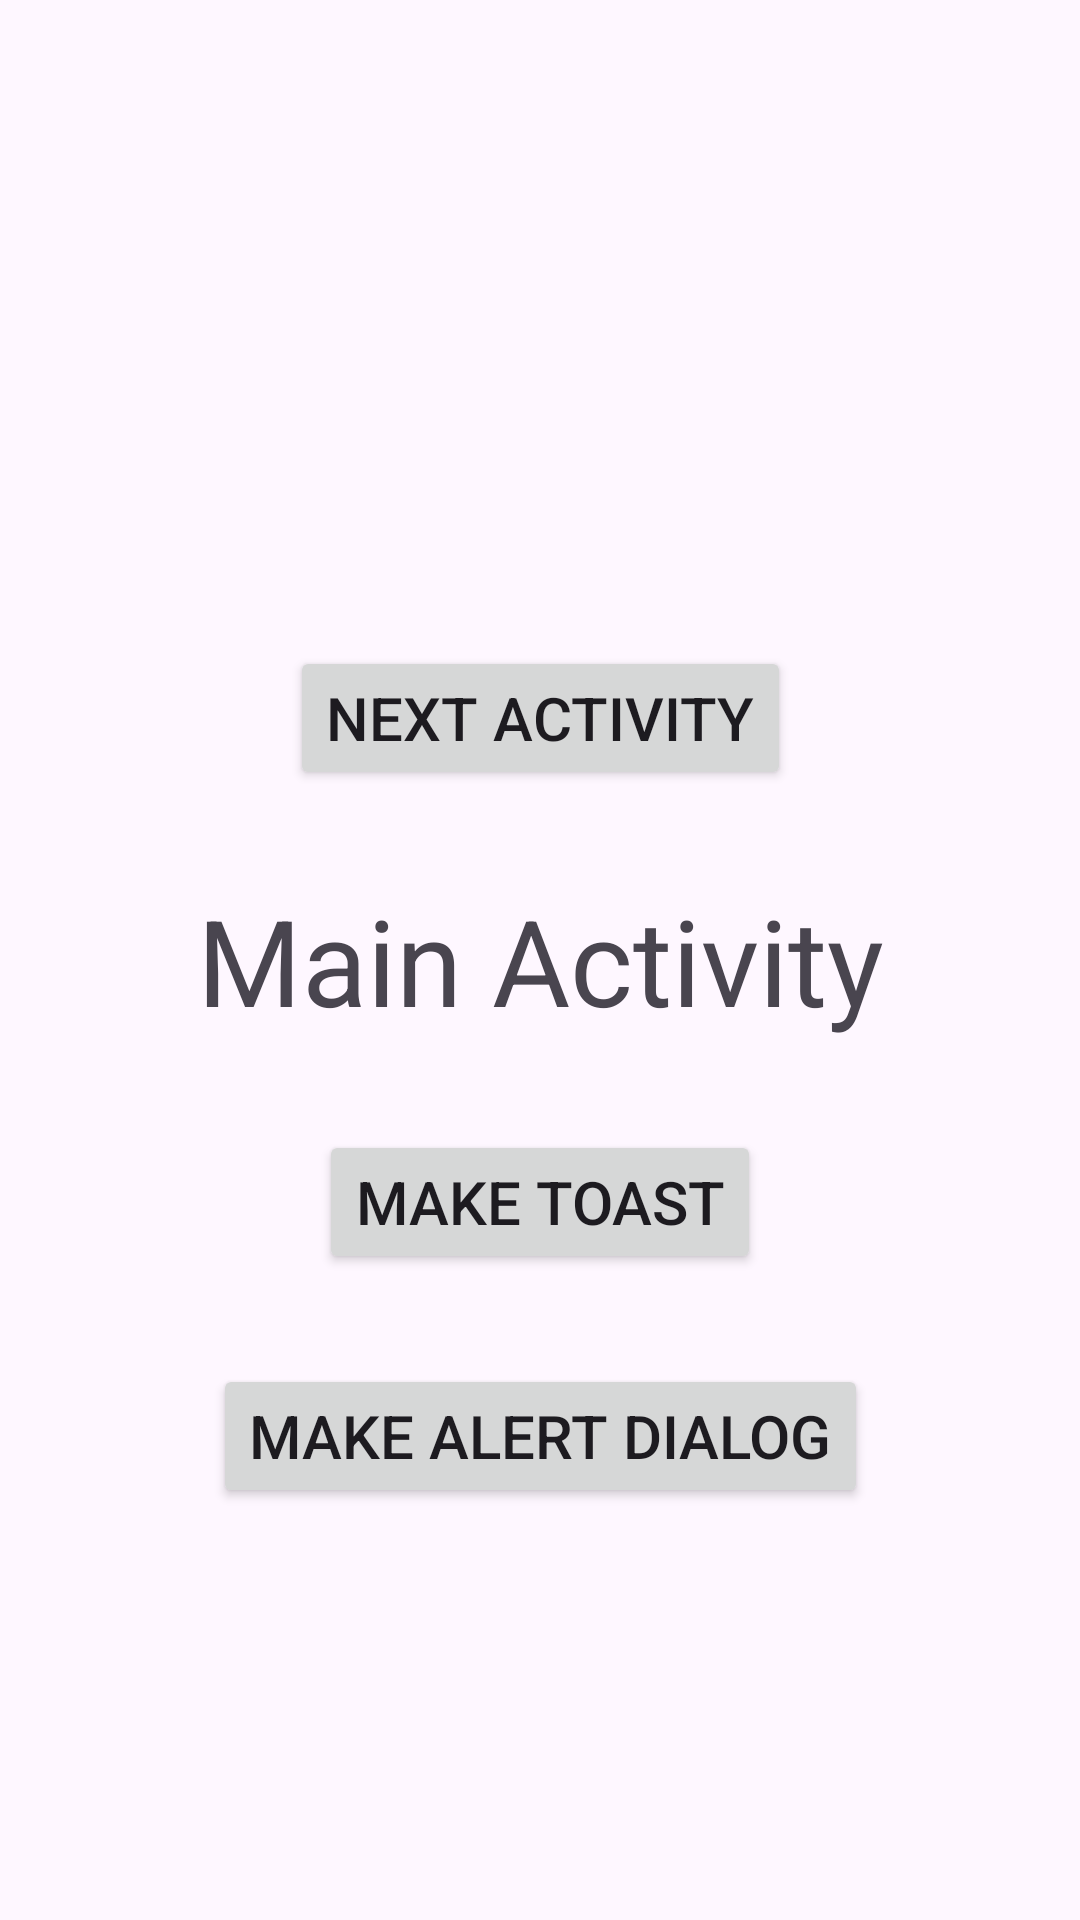

This screen was rendered from an Android layout file. Write that file and the resources it references.
<!-- AndroidManifest.xml: application theme Theme.LifyCicleTestKotlin -->
<!-- res/layout/activity_main.xml -->
<?xml version="1.0" encoding="utf-8"?>
<androidx.constraintlayout.widget.ConstraintLayout
    xmlns:android="http://schemas.android.com/apk/res/android"
    xmlns:app="http://schemas.android.com/apk/res-auto"
    xmlns:tools="http://schemas.android.com/tools"
    android:layout_width="match_parent"
    android:layout_height="match_parent"
    tools:context=".MainActivity">

    <TextView
        android:id="@+id/textViewMain"
        android:layout_width="wrap_content"
        android:layout_height="wrap_content"
        android:text="Main Activity"
        android:textAlignment="center"
        android:textSize="40sp"
        app:layout_constraintBottom_toBottomOf="parent"
        app:layout_constraintEnd_toEndOf="parent"
        app:layout_constraintHorizontal_bias="0.5"
        app:layout_constraintStart_toStartOf="parent"
        app:layout_constraintTop_toTopOf="parent"
        app:layout_constraintVertical_bias="0.5" />

    <Button
        android:layout_width="wrap_content"
        android:layout_height="wrap_content"
        android:id="@+id/makeToast"
        android:text="Make Toast"
        android:textSize="20sp"
        android:onClick="button"
        app:layout_constraintTop_toBottomOf="@+id/textViewMain"
        android:layout_marginTop="30dp"
        app:layout_constraintStart_toStartOf="parent"
        app:layout_constraintEnd_toEndOf="parent"/>

    <Button
        android:layout_width="wrap_content"
        android:layout_height="wrap_content"
        android:id="@+id/makeAlertDialog"
        android:text="Make Alert Dialog"
        android:textSize="20sp"
        android:onClick="button"
        app:layout_constraintTop_toBottomOf="@+id/makeToast"
        app:layout_constraintStart_toStartOf="parent"
        app:layout_constraintEnd_toEndOf="parent"
        android:layout_marginTop="30dp"/>

    <Button
        android:layout_width="wrap_content"
        android:layout_height="wrap_content"
        android:id="@+id/mainActivity_gotoActivitySecond"
        android:text="Next Activity"
        android:textSize="20sp"
        android:onClick="button"
        app:layout_constraintBottom_toTopOf="@+id/textViewMain"
        app:layout_constraintStart_toStartOf="parent"
        app:layout_constraintEnd_toEndOf="parent"
        android:layout_marginBottom="30dp"/>



</androidx.constraintlayout.widget.ConstraintLayout>
<!-- resources referenced by this layout -->
<resources>
  <style name="Theme.LifyCicleTestKotlin" parent="Base.Theme.LifyCicleTestKotlin" />
  <style name="Base.Theme.LifyCicleTestKotlin" parent="Theme.Material3.DayNight.NoActionBar">
          
          
      </style>
</resources>
